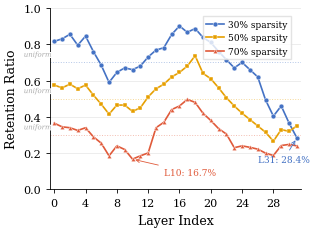

Generate this figure with matplotlib: (Note: this script raises an exception after producing the figure.)
"""Figure A.2: Per-layer neuron retention under global top-k allocation.

Data reconstructed from verified region averages, extrema, and caption values:
- 30%: Early=0.771, Middle=0.764, Knowledge=0.797, Late=0.501, L31=0.284
- 50%: Early=0.531, Middle=0.564, Late=0.342, L18=0.737, L28=0.266
- 70%: Early=0.306, Middle=0.334, Late=0.226, L17=0.496, L10=0.167, L12=0.201
"""
import matplotlib
matplotlib.use('Agg')
import matplotlib.pyplot as plt
import matplotlib.patheffects as pe
import numpy as np

plt.rcParams.update({
    'font.family': 'serif',
    'font.size': 9,
    'axes.labelsize': 9,
    'xtick.labelsize': 8,
    'ytick.labelsize': 8,
    'legend.fontsize': 7,
    'figure.dpi': 300,
    'savefig.dpi': 300,
    'savefig.bbox': 'tight',
    'savefig.pad_inches': 0.05,
    'axes.spines.top': False,
    'axes.spines.right': False,
    'lines.linewidth': 1.3,
    'pdf.fonttype': 42,
    'ps.fonttype': 42,
    'axes.linewidth': 0.6,
    'xtick.major.width': 0.6,
    'ytick.major.width': 0.6,
    'xtick.major.size': 3,
    'ytick.major.size': 3,
    'mathtext.fontset': 'cm',
})

COL_30 = '#4472C4'
COL_50 = '#E69F00'
COL_70 = '#E05A3A'

OUT = '/home/ubuntu/.agent-ml-research-idea_gen_0509_14/projects/distill_sparse_swiglu/figures/paper'

layers = np.arange(32)

ret_30 = np.array([
    0.816, 0.830, 0.855, 0.795, 0.845, 0.760, 0.685, 0.590,
    0.645, 0.670, 0.660, 0.680, 0.730, 0.768, 0.781, 0.854,
    0.901, 0.866, 0.887, 0.838, 0.810, 0.760, 0.715, 0.670,
    0.700, 0.660, 0.620, 0.493, 0.404, 0.460, 0.366, 0.284,
])

ret_50 = np.array([
    0.575, 0.560, 0.580, 0.555, 0.575, 0.520, 0.470, 0.415,
    0.465, 0.465, 0.430, 0.450, 0.510, 0.555, 0.580, 0.620,
    0.645, 0.680, 0.737, 0.640, 0.610, 0.560, 0.505, 0.460,
    0.420, 0.385, 0.350, 0.315, 0.266, 0.330, 0.320, 0.350,
])

ret_70 = np.array([
    0.365, 0.345, 0.340, 0.325, 0.340, 0.290, 0.255, 0.185,
    0.240, 0.220, 0.167, 0.185, 0.201, 0.340, 0.370, 0.440,
    0.460, 0.496, 0.480, 0.420, 0.380, 0.335, 0.305, 0.230,
    0.240, 0.232, 0.222, 0.200, 0.187, 0.242, 0.248, 0.240,
])

fig, ax = plt.subplots(figsize=(3.3, 2.5))

ax.plot(layers, ret_30, 'o-', color=COL_30, markersize=3.5, linewidth=1.2,
        label='30% sparsity', markeredgecolor='white', markeredgewidth=0.3, zorder=3)
ax.plot(layers, ret_50, 's-', color=COL_50, markersize=3.2, linewidth=1.2,
        label='50% sparsity', markeredgecolor='white', markeredgewidth=0.3, zorder=3)
ax.plot(layers, ret_70, '^-', color=COL_70, markersize=3.2, linewidth=1.2,
        label='70% sparsity', markeredgecolor='white', markeredgewidth=0.3, zorder=3)

for sp, y_val, col in [(0.7, 0.7, COL_30), (0.5, 0.5, COL_50), (0.3, 0.3, COL_70)]:
    ax.axhline(y=y_val, color=col, linestyle=':', linewidth=0.7, alpha=0.4)

for y_val, label in [(0.7, '0.70'), (0.5, '0.50'), (0.3, '0.30')]:
    t = ax.text(-0.3, y_val + 0.02, f'uniform', fontsize=5, color='#aaaaaa',
                va='bottom', ha='right', fontstyle='italic')
    t.set_path_effects([pe.withStroke(linewidth=1.5, foreground='white')])

ax.annotate('L31: 28.4%', xy=(31, 0.284), xytext=(26, 0.15),
            fontsize=6.5, color=COL_30,
            arrowprops=dict(arrowstyle='->', color=COL_30, lw=0.6))

ax.annotate('L10: 16.7%', xy=(10, 0.167), xytext=(14, 0.08),
            fontsize=6.5, color=COL_70,
            arrowprops=dict(arrowstyle='->', color=COL_70, lw=0.6))

ax.set_xlabel('Layer Index')
ax.set_ylabel('Retention Ratio')
ax.set_xlim(-0.5, 31.5)
ax.set_ylim(0, 1.0)
ax.set_xticks(np.arange(0, 32, 4))

ax.yaxis.grid(True, color='#E0E0E0', linewidth=0.4, zorder=0)
ax.set_axisbelow(True)

ax.legend(loc='upper right', frameon=True, fancybox=False,
          edgecolor='#DDDDDD', fontsize=6.5, ncol=1,
          bbox_to_anchor=(0.98, 0.98), handletextpad=0.4)

fig.tight_layout()
fig.savefig(f'{OUT}/per_layer_retention_chart.pdf')
fig.savefig(f'{OUT}/per_layer_retention_chart.png')
print('Saved per_layer_retention_chart.pdf/.png')
plt.close()
